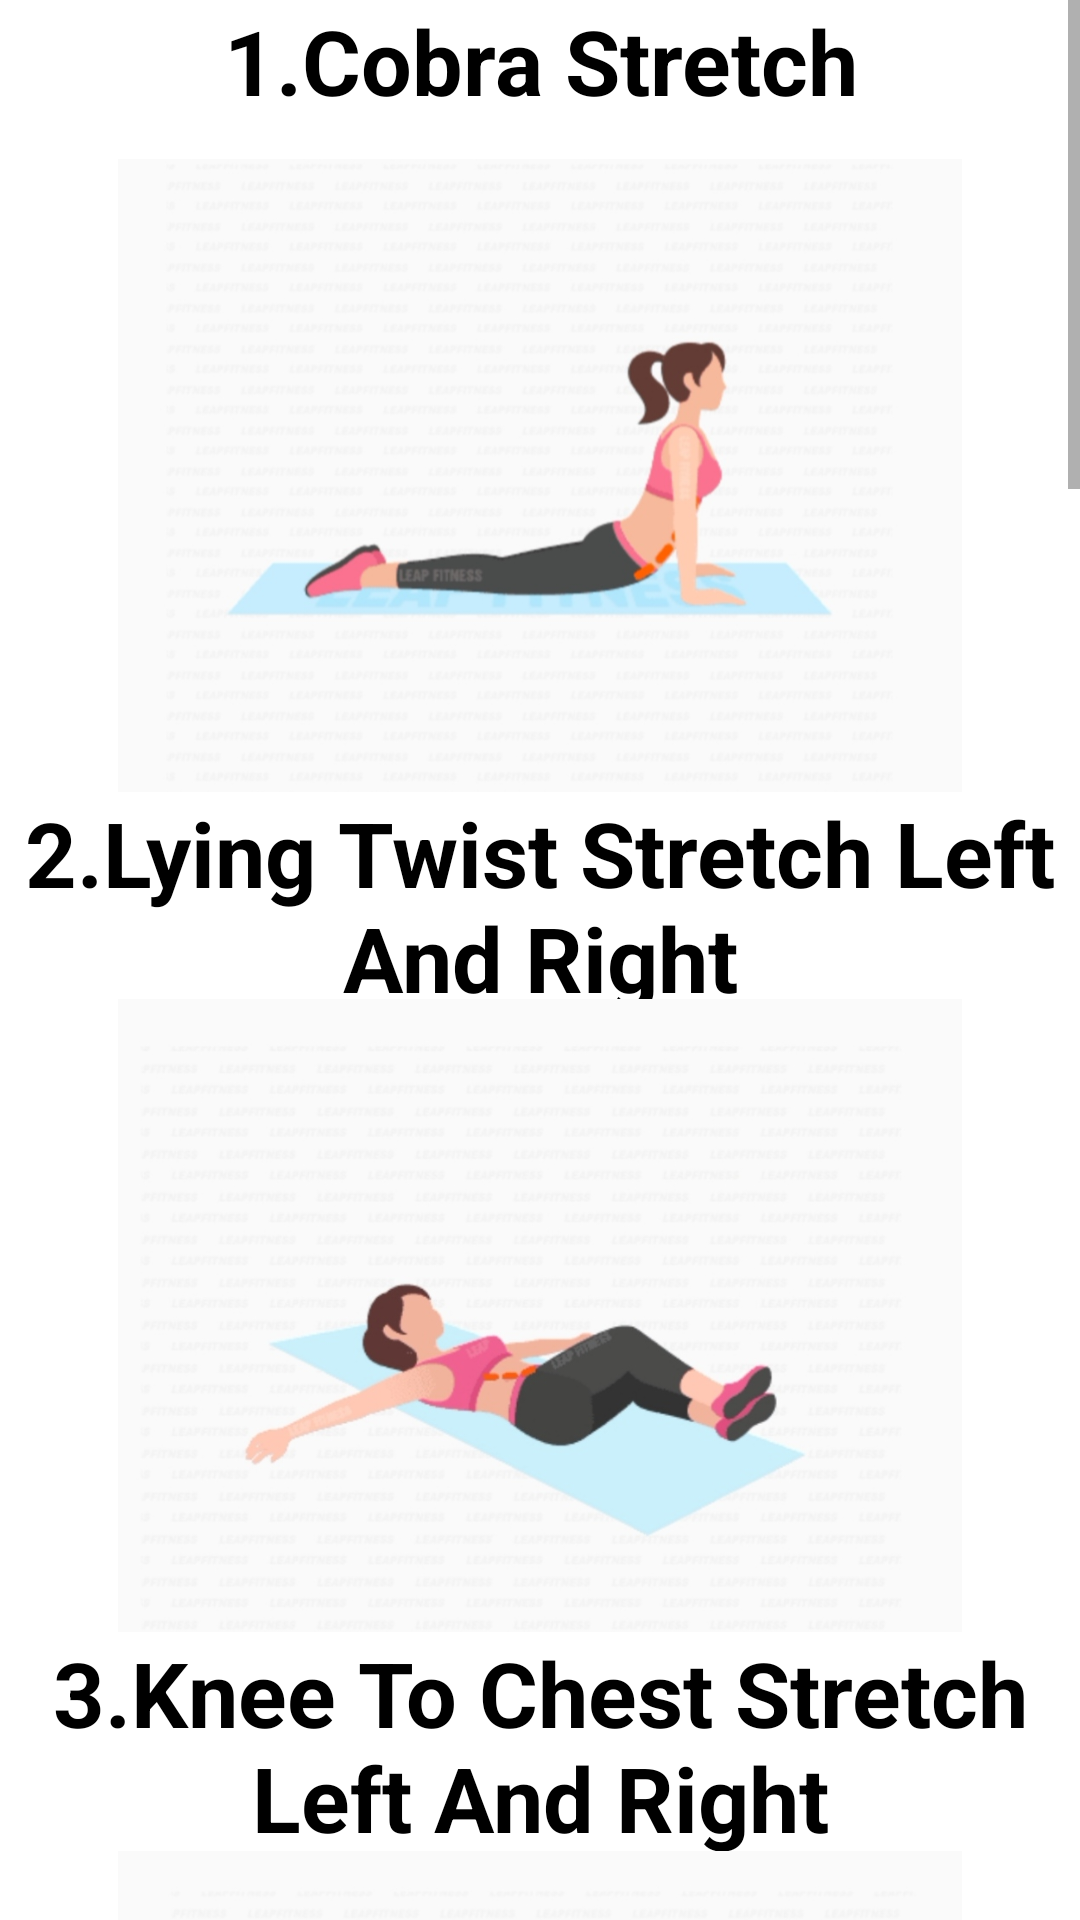

Here is an Android app screen rendered from its layout file. Give the layout XML and the strings, colors and styles it references.
<!-- AndroidManifest.xml: application theme Theme.Women -->
<!-- res/layout/activity_lower_back_workout.xml -->
<?xml version="1.0" encoding="utf-8"?>
<RelativeLayout xmlns:android="http://schemas.android.com/apk/res/android"
    xmlns:app="http://schemas.android.com/apk/res-auto"
    xmlns:tools="http://schemas.android.com/tools"
    android:layout_width="match_parent"
    android:layout_height="match_parent"
    tools:context=".LowerBackWorkoutActivity">

    <ScrollView
        android:layout_width="match_parent"
        android:layout_height="match_parent"
        android:layout_alignParentEnd="true"
        android:layout_alignParentBottom="true"
        android:layout_marginEnd="0dp"
        android:layout_marginBottom="0dp"
        app:layout_constraintBottom_toBottomOf="parent"
        tools:layout_editor_absoluteX="1dp">

        <LinearLayout
            android:layout_width="match_parent"
            android:layout_height="wrap_content"
            android:orientation="vertical" >

            <TextView
                android:id="@+id/tv1"
                android:layout_width="match_parent"
                android:layout_height="53dp"
                android:text="1.Cobra Stretch"
                android:textSize="30dp"
                android:textStyle="bold"
                android:textColor="@color/black"
                android:textAlignment="center"/>

            <ImageView
                android:id="@+id/iv1"
                android:layout_width="match_parent"
                android:layout_height="211dp"
                app:srcCompat="@drawable/l1" />

            <TextView
                android:id="@+id/tv2"
                android:layout_width="match_parent"
                android:layout_height="69dp"
                android:text="2.Lying Twist Stretch Left And Right"
                android:textSize="30dp"
                android:textStyle="bold"
                android:textColor="@color/black"
                android:textAlignment="center"/>

            <ImageView
                android:id="@+id/iv2"
                android:layout_width="match_parent"
                android:layout_height="211dp"
                app:srcCompat="@drawable/l2" />

            <TextView
                android:id="@+id/tv3"
                android:layout_width="match_parent"
                android:layout_height="73dp"
                android:text="3.Knee To Chest Stretch Left And Right"
                android:textSize="30dp"
                android:textStyle="bold"
                android:textColor="@color/black"
                android:textAlignment="center"/>

            <ImageView
                android:id="@+id/iv3"
                android:layout_width="match_parent"
                android:layout_height="211dp"
                app:srcCompat="@drawable/l3" />

            <TextView
                android:id="@+id/tv4"
                android:layout_width="match_parent"
                android:layout_height="78dp"
                android:text="4.Lying SWing Legs Left And Right"
                android:textSize="30dp"
                android:textStyle="bold"
                android:textColor="@color/black"
                android:textAlignment="center"/>

            <ImageView
                android:id="@+id/im4"
                android:layout_width="match_parent"
                android:layout_height="211dp"
                app:srcCompat="@drawable/l4" />

            <TextView
                android:id="@+id/tv5"
                android:layout_width="match_parent"
                android:layout_height="57dp"
                android:text="5.Bridge"
                android:textAlignment="center"
                android:textColor="@color/black"
                android:textSize="30dp"
                android:textStyle="bold" />

            <ImageView
                android:id="@+id/im5"
                android:layout_width="match_parent"
                android:layout_height="211dp"
                app:srcCompat="@drawable/l5" />

            <TextView
                android:id="@+id/tv6"
                android:layout_width="match_parent"
                android:layout_height="78dp"
                android:text="6.Spine Lumbar Twist Stretch Left And Right"
                android:textSize="30dp"
                android:textStyle="bold"
                android:textColor="@color/black"
                android:textAlignment="center"/>

            <ImageView
                android:id="@+id/im6"
                android:layout_width="match_parent"
                android:layout_height="211dp"
                app:srcCompat="@drawable/l6" />

            <TextView
                android:id="@+id/tv7"
                android:layout_width="match_parent"
                android:layout_height="78dp"
                android:text="7.Seated Side Bend Left And Rght"
                android:textSize="30dp"
                android:textStyle="bold"
                android:textColor="@color/black"
                android:textAlignment="center"/>

            <ImageView
                android:id="@+id/im7"
                android:layout_width="match_parent"
                android:layout_height="211dp"
                app:srcCompat="@drawable/l7" />

            <TextView
                android:id="@+id/tv8"
                android:layout_width="match_parent"
                android:layout_height="78dp"
                android:text="8.Seated Spinal Twist Left And Right"
                android:textSize="30dp"
                android:textStyle="bold"
                android:textColor="@color/black"
                android:textAlignment="center"/>

            <ImageView
                android:id="@+id/im8"
                android:layout_width="match_parent"
                android:layout_height="211dp"
                app:srcCompat="@drawable/l8" />

            <TextView
                android:id="@+id/tv9"
                android:layout_width="match_parent"
                android:layout_height="52dp"
                android:text="9.Child's Pose"
                android:textAlignment="center"
                android:textColor="@color/black"
                android:textSize="30dp"
                android:textStyle="bold" />

            <ImageView
                android:id="@+id/im9"
                android:layout_width="match_parent"
                android:layout_height="211dp"
                app:srcCompat="@drawable/l9" />

        </LinearLayout>
    </ScrollView>

</RelativeLayout>
<!-- resources referenced by this layout -->
<resources>
  <!-- drawable l1: jpg bitmap (drawable, 86339 bytes) -->
  <!-- drawable l2: jpg bitmap (drawable, 85401 bytes) -->
  <!-- drawable l3: jpg bitmap (drawable, 81790 bytes) -->
  <!-- drawable l4: jpg bitmap (drawable, 93548 bytes) -->
  <!-- drawable l5: jpg bitmap (drawable, 86936 bytes) -->
  <!-- drawable l6: jpg bitmap (drawable, 96382 bytes) -->
  <!-- drawable l7: jpg bitmap (drawable, 94001 bytes) -->
  <!-- drawable l8: jpg bitmap (drawable, 90873 bytes) -->
  <!-- drawable l9: jpg bitmap (drawable, 83631 bytes) -->
  <style name="Theme.Women" parent="Theme.MaterialComponents.DayNight.DarkActionBar">
          
          <item name="colorPrimary">#956F9F</item>
          <item name="colorPrimaryVariant">@color/purple_700</item>
          <item name="colorOnPrimary">@color/white</item>
          
          <item name="colorSecondary">@color/teal_200</item>
          <item name="colorSecondaryVariant">@color/teal_700</item>
          <item name="colorOnSecondary">@color/black</item>
          
          <item name="android:statusBarColor" tools:targetApi="l">#956F9F</item>
          
      </style>
  <!-- not gathered from this repository: default colours our renderer supplied (Android Studio template values) -->
  <color name="purple_700">#FF3700B3</color>
  <color name="teal_200">#FF03DAC5</color>
  <color name="teal_700">#FF018786</color>
  <color name="black">#FF000000</color>
  <color name="white">#FFFFFFFF</color>
</resources>
